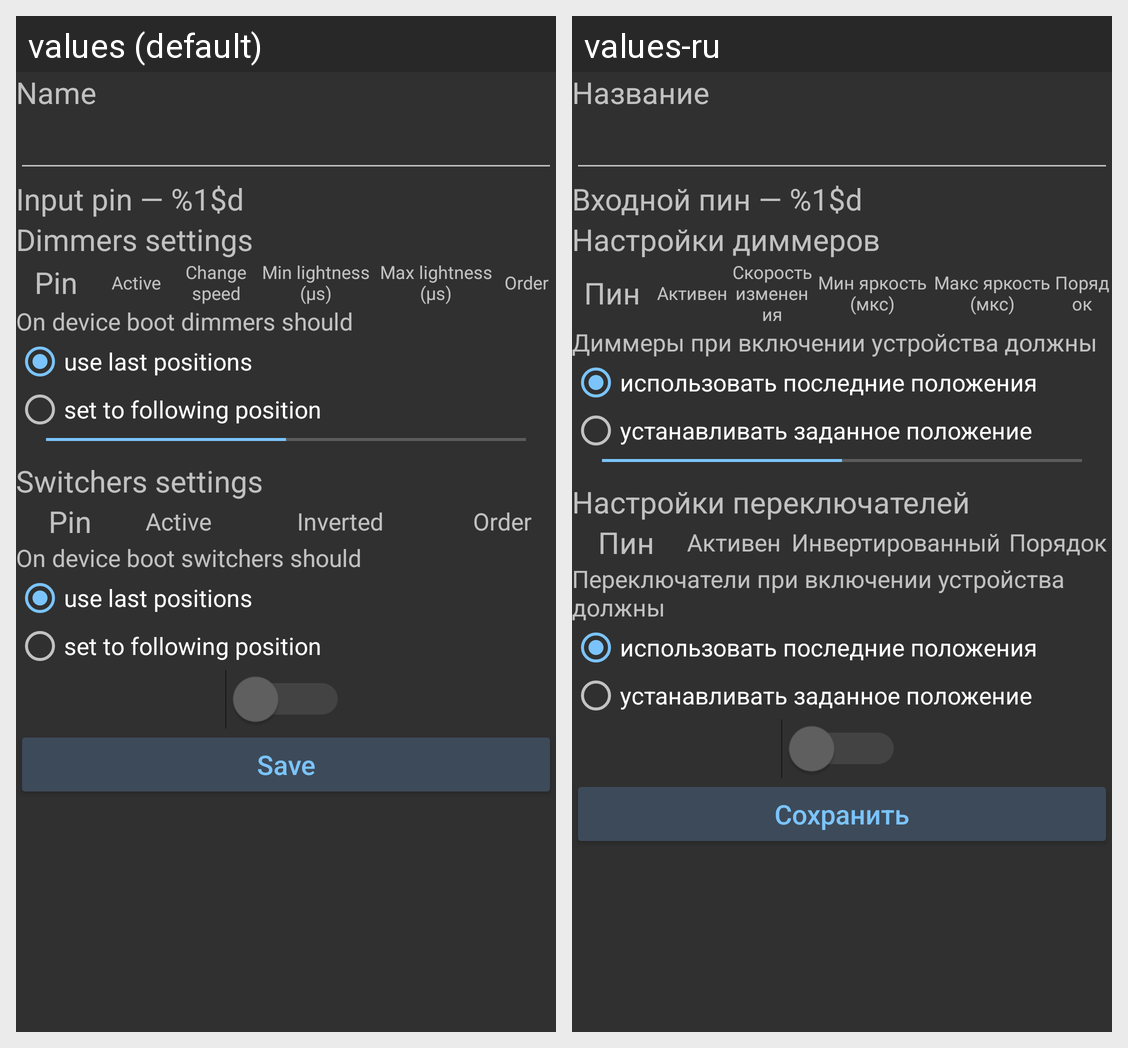

The Android screen above is rendered under two locales of the same app. Produce the string resources it draws, with the default and per-locale values.
Android screen res/layout/device_settings_device.xml rendered under 2 locales, left to right: values (default), values-ru. Device: Nexus 5 (rendered at 1080×1920; each locale shown at half size, 540×960, under a caption strip naming it); theme AppTheme.
Strings drawn on this screen, with the default value and each locale's value (text and hints the layout hard-codes, and strings that could not be matched under every locale, appear in the picture but are not listed):

name
  values: Name
  values-ru: Название

input_pin
  values: Input pin — %1$d
  values-ru: Входной пин — %1$d

dimmer_settings
  values: Dimmers settings
  values-ru: Настройки диммеров

pin
  values: Pin
  values-ru: Пин

active
  values: Active
  values-ru: Активен

change_speed
  values: Change speed
  values-ru: Скорость изменения

min_lightness
  values: Min lightness (μs)
  values-ru: Мин яркость (мкс)

max_lightness
  values: Max lightness (μs)
  values-ru: Макс яркость (мкс)

order
  values: Order
  values-ru: Порядок

dimmers_should
  values: On device boot dimmers should
  values-ru: Диммеры при включении устройства должны

use_last_positions
  values: use last positions
  values-ru: использовать последние положения

set_to_position
  values: set to following position
  values-ru: устанавливать заданное положение

switchers_settings
  values: Switchers settings
  values-ru: Настройки переключателей

inverted
  values: Inverted
  values-ru: Инвертированный

switchers_should
  values: On device boot switchers should
  values-ru: Переключатели при включении устройства должны

save
  values: Save
  values-ru: Сохранить
